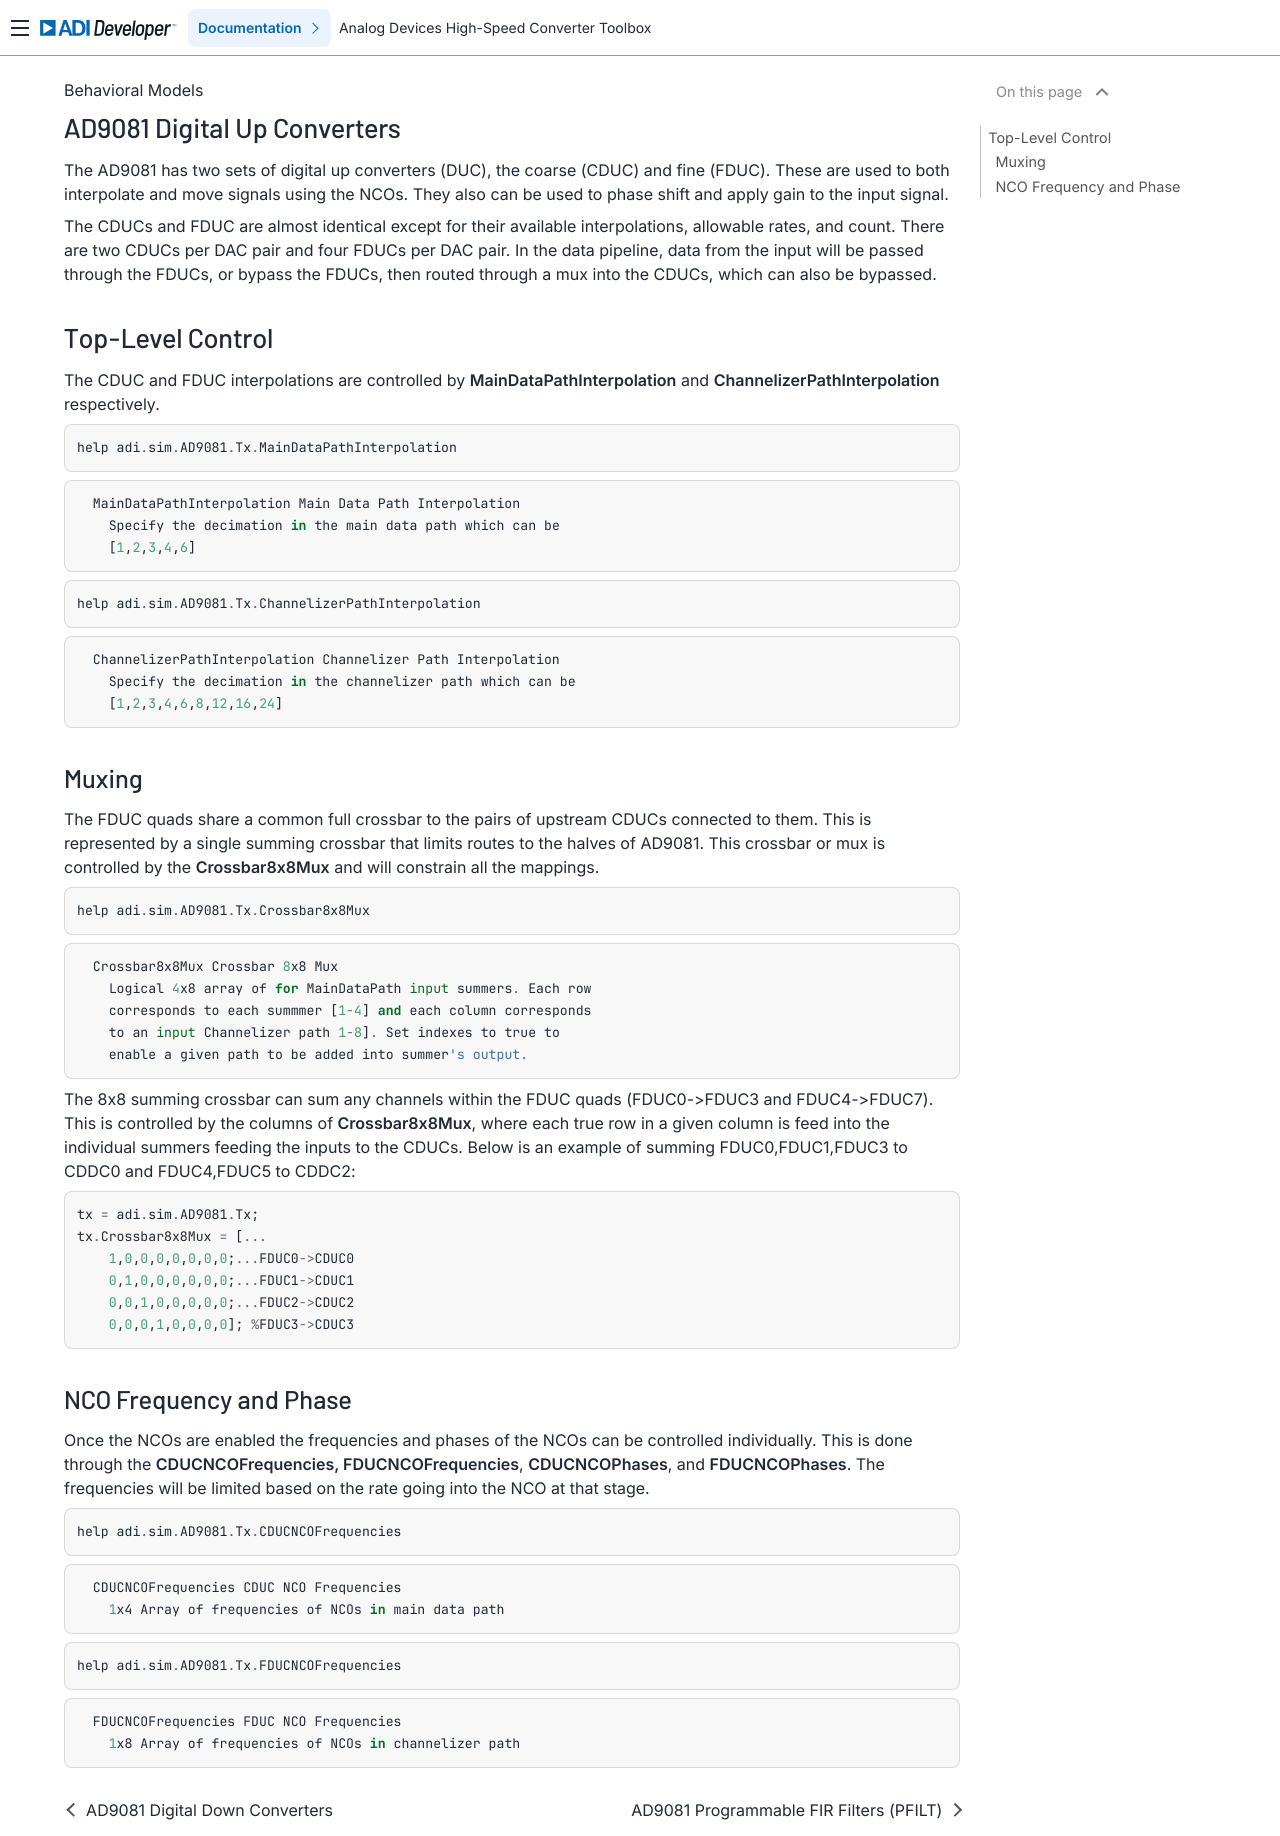

repository: analogdevicesinc/HighSpeedConverterToolbox · page: master/models/ad9081/duc.tex.html · generator: sphinx

# AD9081 Digital Up Converters


The AD9081 has two sets of digital up converters (DUC), the coarse (CDUC) and fine (FDUC). These are used to both interpolate and move signals using the NCOs. They also can be used to phase shift and apply gain to the input signal.




The CDUCs and FDUC are almost identical except for their available interpolations, allowable rates, and count. There are two CDUCs per DAC pair and four FDUCs per DAC pair. In the data pipeline, data from the input will be passed through the FDUCs, or bypass the FDUCs, then routed through a mux into the CDUCs, which can also be bypassed.


# Top-Level Control


The CDUC and FDUC interpolations are controlled by **MainDataPathInterpolation** and **ChannelizerPathInterpolation** respectively.



```python
help adi.sim.AD9081.Tx.MainDataPathInterpolation
```


```
  MainDataPathInterpolation Main Data Path Interpolation
    Specify the decimation in the main data path which can be
    [1,2,3,4,6]
```


```python
help adi.sim.AD9081.Tx.ChannelizerPathInterpolation
```


```
  ChannelizerPathInterpolation Channelizer Path Interpolation
    Specify the decimation in the channelizer path which can be
    [1,2,3,4,6,8,12,16,24]
```

## Muxing


The FDUC quads share a common full crossbar to the pairs of upstream CDUCs connected to them. This is represented by a single summing crossbar that limits routes to the halves of AD9081. This crossbar or mux is controlled by the **Crossbar8x8Mux** and will constrain all the mappings.



```python
help adi.sim.AD9081.Tx.Crossbar8x8Mux
```


```
  Crossbar8x8Mux Crossbar 8x8 Mux
    Logical 4x8 array of for MainDataPath input summers. Each row
    corresponds to each summmer [1-4] and each column corresponds
    to an input Channelizer path 1-8]. Set indexes to true to
    enable a given path to be added into summer's output.
```



The 8x8 summing crossbar can sum any channels within the FDUC quads (FDUC0->FDUC3 and FDUC4->FDUC7). This is controlled by the columns of **Crossbar8x8Mux**, where each true row in a given column is feed into the individual summers feeding the inputs to the CDUCs. Below is an example of summing FDUC0,FDUC1,FDUC3 to CDDC0 and  FDUC4,FDUC5 to CDDC2:



```python
tx = adi.sim.AD9081.Tx;
tx.Crossbar8x8Mux = [...
    1,0,0,0,0,0,0,0;...FDUC0->CDUC0
    0,1,0,0,0,0,0,0;...FDUC1->CDUC1
    0,0,1,0,0,0,0,0;...FDUC2->CDUC2
    0,0,0,1,0,0,0,0]; %FDUC3->CDUC3
```

## NCO Frequency and Phase


Once the NCOs are enabled the frequencies and phases of the NCOs can be controlled individually. This is done through the **CDUCNCOFrequencies, FDUCNCOFrequencies**, **CDUCNCOPhases**, and **FDUCNCOPhases**. The frequencies will be limited based on the rate going into the NCO at that stage.



```python
help adi.sim.AD9081.Tx.CDUCNCOFrequencies
```


```
  CDUCNCOFrequencies CDUC NCO Frequencies
    1x4 Array of frequencies of NCOs in main data path
```


```python
help adi.sim.AD9081.Tx.FDUCNCOFrequencies
```


```
  FDUCNCOFrequencies FDUC NCO Frequencies
    1x8 Array of frequencies of NCOs in channelizer path
```
